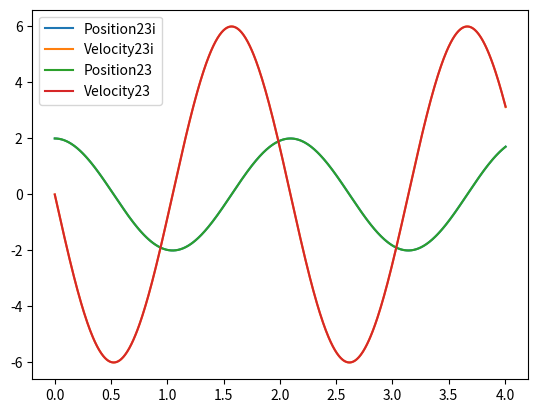
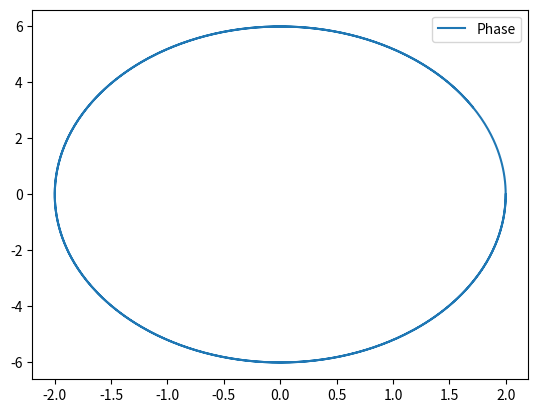
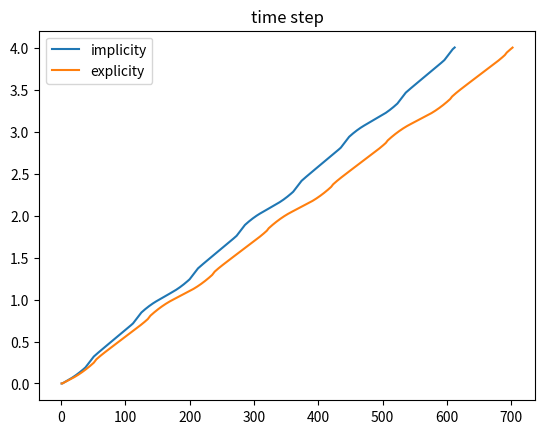

Generate these figures, in order, with matplotlib:
import numpy as np

def ode23(fun,t_start,initial,t_end,args=(),step_max = 1e-2,TOL = 1e-5):
    """ 
    explicit ode solver using RK23 method
    
    ***************************************
    fun: fun(t,x,*args), return dx/dt function of the ode function to solve
    t_start: start of the 'time'
    initial: initial condition
    t_end: end of the time
    step_max: max time step for ode solving
    TOL: value to control the error
    """
    ## begin and validity check
    if t_start <= t_end:
        ValueError('t_start should smaller than t_end') 

    t = t_start
    h = step_max*1e-4
    x = initial
    tlist = np.zeros([1,1])
    tlist[0,0] = t
    xlist = np.array([initial])
    auxi = np.ones_like(x)

    ## operate
    while(t < t_end):
        ## ode23 body
        dxdt_1 = fun(t,x,*args)
        dxdt_2 = fun(t+0.5*h,x+0.5*h*dxdt_1,*args)
        dxdt_3 = fun(t+h,x+h*(-dxdt_1+2*dxdt_2),*args)
        
        delta_2 = 0.5*h*(dxdt_1+dxdt_3)
        delta_3 = h*(dxdt_1 + 4*dxdt_2 + dxdt_3)/6
        ## justify
        e = delta_3 - delta_2
        f = np.max([np.abs(x),auxi],0)
        rato = np.abs(e/f)

        ## results
        Z = np.max(rato,axis = None)/TOL
        if Z < 1:
            x = x + delta_3
            t += h
            tlist = np.vstack((tlist,t))
            xlist = np.concatenate((xlist,np.array([x])),axis = 0)
            h = np.min([(1/(Z+TOL**2))**(1/3),step_max])
        else:
            h *= 0.7*((1/(Z+TOL**2))**(1/3))
            continue
        
    ## return
    return tlist,xlist

def ode45(fun,t_start,initial,t_end,args=(),step_max = 1e-2,TOL = 1e-5):
    """ 
    explicit ode solver using RK45 method
    
    ***************************************
    fun: fun(t,x,*args), return dx/dt function of the ode function to solve
    t_start: start of the 'time'
    initial: initial condition
    t_end: end of the time
    step_max: max time step for ode solving
    TOL: value to control the error
    """
    ## begin and validity check
    if t_start <= t_end:
        ValueError('t_start should smaller than t_end') 

    t = t_start
    h = step_max*1e-4
    x = initial
    tlist = np.zeros([1,1])
    tlist[0,0] = t
    xlist = np.array([initial])
    auxi = np.ones_like(x)

    ## operate
    while(t < t_end):
        ## ode45 body
        dxdt_1 = fun(t,x,*args)
        dxdt_2 = fun(t+0.25*h,x+0.25*h*dxdt_1,*args)
        dxdt_3 = fun(t+0.375*h,x+h*(3*dxdt_1+9*dxdt_2)/32,*args)
        dxdt_4 = fun(t+ 12*h/13,x+h*(1932*dxdt_1 - 7200*dxdt_2 +7296*dxdt_3)/2197,*args)
        dxdt_5 = fun(t+h,x+h*(439*dxdt_1/216 - 8*dxdt_2 + 3680*dxdt_3/513 - 845*dxdt_4/4104),*args)
        dxdt_6 = fun(t+0.5*h,x+h*(-8*dxdt_1/27 + 2*dxdt_2 - 3544*dxdt_3/2565 + 1895*dxdt_4/4104 - 0.275*dxdt_5),*args)
        
        delta_4 = h*(25*dxdt_1/216 + 1408*dxdt_3/2565 + 2197*dxdt_4/4104 - 0.2*dxdt_5)
        delta_5 = h*(16*dxdt_1/135 + 6656*dxdt_3/12825 + 28561*dxdt_4/56430 - 0.18*dxdt_5 + 2*dxdt_6/55)
        ## justify
        e = delta_5 - delta_4
        f = np.max([np.abs(x),auxi],0)
        rato = np.abs(e/f)

        ## results
        Z = np.max(rato,axis = None)/TOL
        if Z < 1:
            x = x + delta_5
            t += h
            tlist = np.vstack((tlist,t))
            xlist = np.concatenate((xlist,np.array([x])),axis = 0)
            h = np.min([h*(1/(Z+TOL**2))**(1/3),step_max])
        else:
            h *= 0.7*((1/(Z+TOL**2))**(1/3))
            continue
        
    ## return
    return tlist,xlist

def ode23i(fun,t_start,initial,t_end,args=(),step_max = 1e-2,TOL = 1e-5):
    """ 
    implicit ode solver using RK23 method
    
    ***************************************
    fun: fun(t,x,*args), return dx/dt function of the ode function to solve
    t_start: start of the 'time'
    initial: initial condition
    t_end: end of the time
    step_max: max time step for ode solving
    TOL: value to control the error
    """
    ## begin and validity check
    if t_start <= t_end:
        ValueError('t_start should smaller than t_end') 

    t = t_start
    h = step_max*1e-4
    x = initial
    xi = initial
    tlist = np.zeros([1,1])
    tlist[0,0] = t
    xlist = np.array([initial])
    auxi = np.ones_like(x)

    ## operate
    while(t < t_end):
        ## ode23i body
        # ode2
        dxdt_1 = fun(t,x,*args)
        dxdt_2 = fun(t+h,x+h*dxdt_1,*args)
        
        delta_2 = 0.5*h*(dxdt_1+dxdt_2)
        # ode2i
        xi = x + delta_2 # a estimated x
        f = xi - x - 0.5*h*(dxdt_1 + fun(t+h,xi,*args))
        while(any(f >= 1e-2*TOL)):
            dfdi = 1 - 0.25*1e4*h*(fun(t+h,xi+1e-4,*args) - fun(t+h,xi-1e-4,*args) )
            xi = xi - f/dfdi
            f = xi - x - 0.5*h*(dxdt_1 + fun(t+h,xi,*args))

        delta_i = 0.5*(dxdt_1 + fun(t+h,xi,*args))*h
        ## justify
        e = delta_i - delta_2
        f = np.max([np.abs(xi),auxi],0)
        rato = np.abs(e/f)

        ## results
        Z = np.max(rato,axis = None)/TOL
        if Z < 1:
            t += h
            x = xi
            tlist = np.vstack((tlist,t))
            xlist = np.concatenate((xlist,np.array([x])),axis = 0)
            h = np.min([(1/(Z+TOL**2))**(1/3),step_max])
        else:
            h *= 0.7*((1/(Z+TOL**2))**(1/3))
            continue
        
    ## return
    return tlist,xlist

def odeint(fun,t_start,initial,t_end,args=(),tstep = 1e-2,step_max = 1e-3,TOL = 1e-5):
    """ 
    explicit ode solver using RK45 method and will output the result in equal time step
    
    ***************************************
    fun: fun(t,x,*args), return dx/dt function of the ode function to solve
    t_start: start of the 'time'
    initial: initial condition
    t_end: end of the time
    t_step: time step of the output timelist
    step_max: max time step for ode solving
    TOL: value to control the error
    """
    if tstep <= step_max:
        ValueError('tstep should be larger than step_max')

    tlist0,xlist0 = ode45(fun,t_start,initial,t_end,args,step_max,TOL)

    tlist = np.arange(t_start,t_end+tstep,tstep)
    tlist.reshape(-1,1) # to [n,1] array
    xlist = np.array([initial])
    i = 1
    while(i < np.size(tlist)):
        n = np.sum((tlist0 < tlist[i]),axis = None) - 1 # location of the nearest before time and step is lower than the TOLed step
        
        t = tlist0[n]
        h = tlist[i] - tlist0[n]
        x = xlist0[n]

        dxdt_1 = fun(t,x,*args)
        dxdt_2 = fun(t+0.25*h,x+0.25*h*dxdt_1,*args)
        dxdt_3 = fun(t+0.375*h,x+h*(3*dxdt_1+9*dxdt_2)/32,*args)
        dxdt_4 = fun(t+ 12*h/13,x+h*(1932*dxdt_1 - 7200*dxdt_2 +7296*dxdt_3)/2197,*args)
        dxdt_5 = fun(t+h,x+h*(439*dxdt_1/216 - 8*dxdt_2 + 3680*dxdt_3/513 - 845*dxdt_4/4104),*args)
        dxdt_6 = fun(t+0.5*h,x+h*(-8*dxdt_1/27 + 2*dxdt_2 - 3544*dxdt_3/2565 + 1895*dxdt_4/4104 - 0.275*dxdt_5),*args)

        x = x + h*(16*dxdt_1/135 + 6656*dxdt_3/12825 + 28561*dxdt_4/56430 - 0.18*dxdt_5 + 2*dxdt_6/55)
        xlist = np.concatenate((xlist,np.array([x])),axis = 0)

        i += 1
    
    return tlist, xlist

def ode00(fun,t_start,initial,t_end,args=(),step_max = 1e-2,TOL = 1e-5):
    """
    we do not recommend using this one to solve ode, but it may 
    help when debuging or testing, parameters set are the same as other odesolvers 
    """
## begin and validity check
    if t_start <= t_end:
        ValueError('t_start should smaller than t_end') 

    t = t_start
    x = initial
    tlist = np.zeros([1,1])
    tlist[0,0] = t
    xlist = np.array([initial])

    ## operate
    while(t < t_end):
        ## ode body
        x = x + step_max*fun(t,x,*args)
        t += step_max

        tlist = np.vstack((tlist,t))
        xlist = np.concatenate((xlist,np.array([x])),axis = 0)
        
    ## return
    return tlist,xlist

def fun(t,x,w):
    dxdt = np.array([ x[1],-(w**2*x[0])])
    return dxdt

def ode_test():
    ## users set
    tspan = np.array([0,4])
    x0 = np.array([2,0])
    
    ## operate
    tlist,xlist = ode23i(fun,tspan[0],x0,tspan[1],args = (3,))
    ttlist,xxlist = ode23(fun,tspan[0],x0,tspan[1],args = (3,))
    
    ## figrue
    plt.figure(1)
    plt.plot(tlist,xlist[:,0],label = 'Position23i')
    plt.plot(tlist,xlist[:,1],label = 'Velocity23i')
    plt.plot(ttlist,xxlist[:,0],label = 'Position23')
    plt.plot(ttlist,xxlist[:,1],label = 'Velocity23')
    plt.legend()
    plt.show()

    plt.figure(2)
    plt.plot(xlist[:,0],xlist[:,1],label = 'Phase')
    plt.legend()
    plt.show()

    plt.figure(3)
    nt = np.size(tlist)
    ntt = np.size(ttlist)
    nt_list = np.arange(1,nt+1,1)
    ntt_list = np.arange(1,ntt+1,1)
    plt.plot(nt_list,tlist,label = 'implicity')
    plt.plot(ntt_list,ttlist,label = 'explicity')
    plt.legend()
    plt.title('time step')
    plt.show()

if __name__ == "__main__":
    import matplotlib.pyplot as plt
    ode_test() 